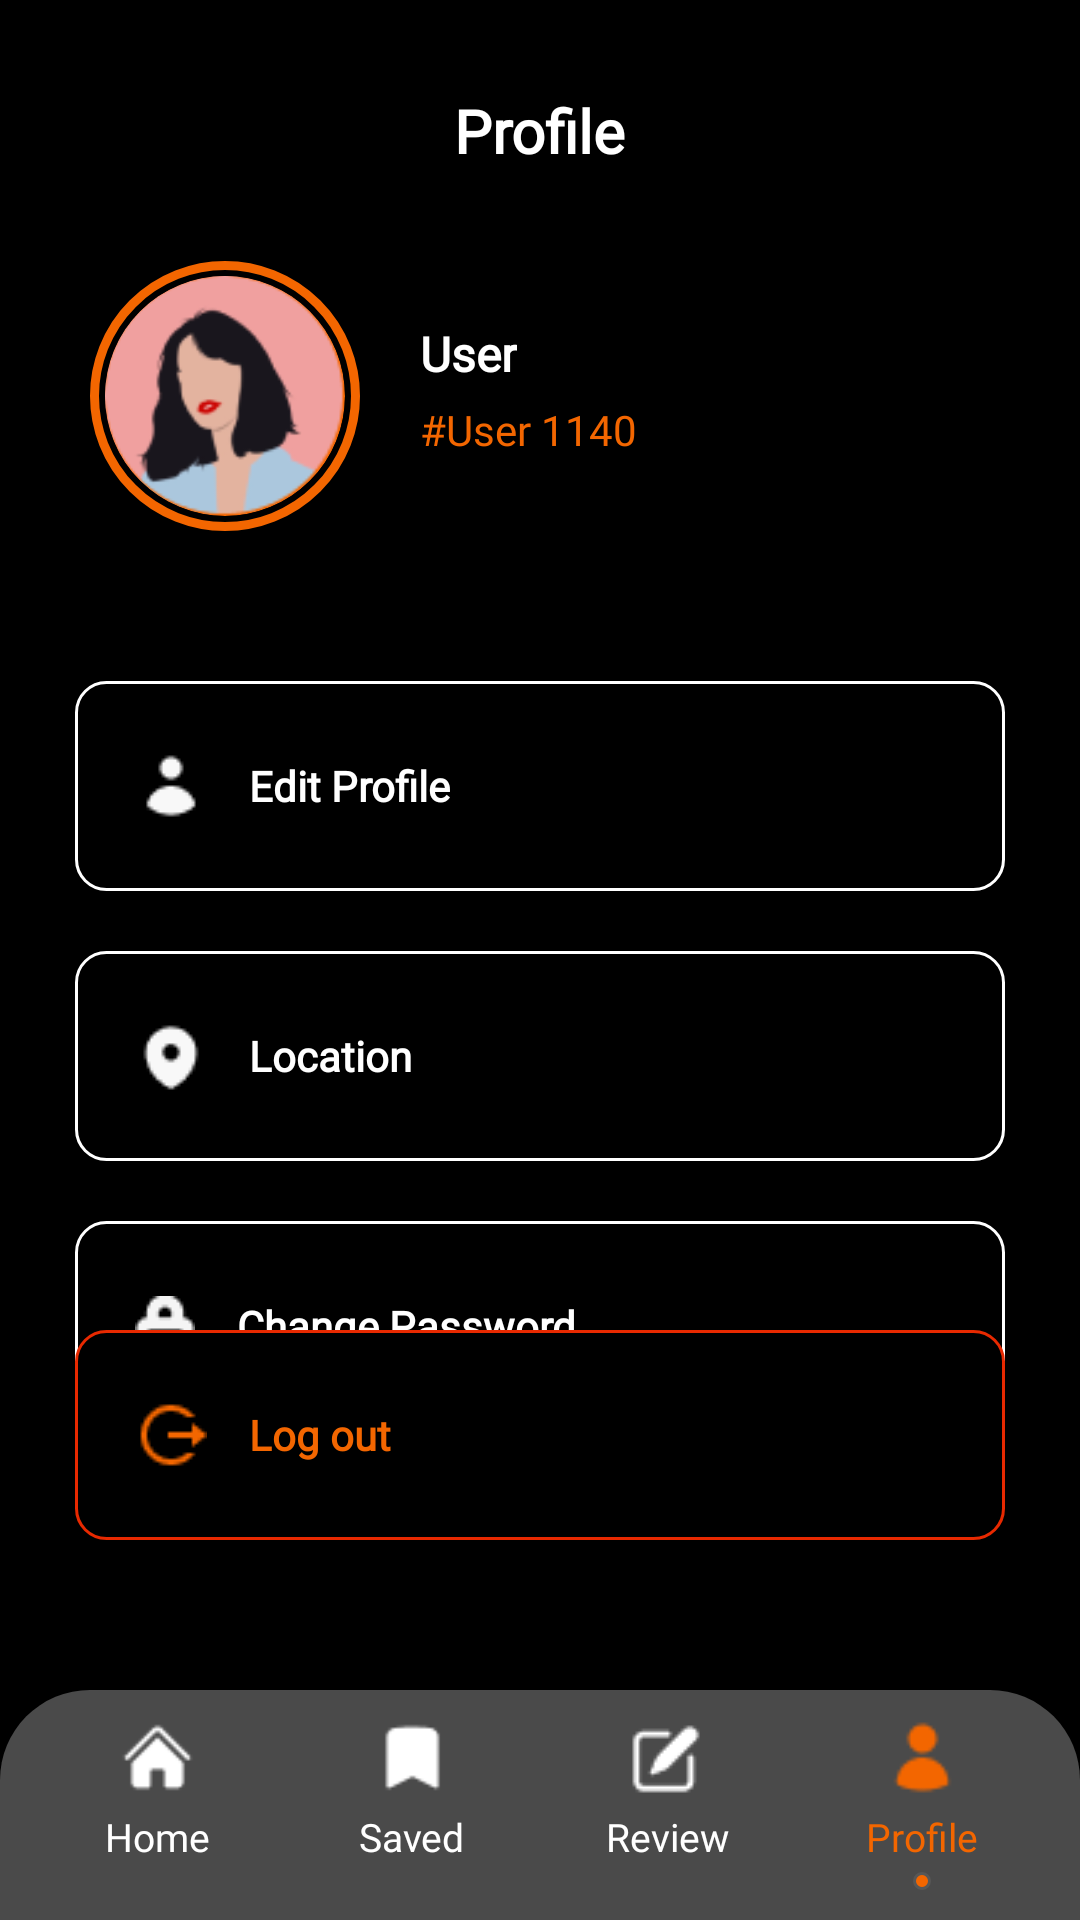

Layout XML and referenced resources for this Android screen:
<!-- AndroidManifest.xml: application theme Theme.Dinesphere -->
<!-- res/layout/activity_profile.xml -->
<?xml version="1.0" encoding="utf-8"?>
<RelativeLayout xmlns:android="http://schemas.android.com/apk/res/android"
    android:layout_width="match_parent"
    android:layout_height="match_parent"
    android:id="@+id/main"
    xmlns:tool="http://schemas.android.com/tools"
    android:background="@color/black"
    xmlns:app="http://schemas.android.com/apk/res-auto"
    tool:context=".profile">
    <TextView
        android:id="@+id/profileTitle"
        android:layout_width="wrap_content"
        android:layout_height="wrap_content"
        android:text="Profile"
        android:fontFamily="@font/montserrat_med"
        android:textColor="@color/white"
        android:textSize="20sp"
        android:textStyle="bold"
        android:layout_centerHorizontal="true"
        android:layout_marginTop="30dp"/>
    <FrameLayout
        android:id="@+id/frame"
        android:layout_width="90dp"
        android:layout_height="90dp"
        android:layout_below="@id/profileTitle"
        android:layout_marginTop="30dp"
        android:layout_marginStart="30dp"
        android:background="@drawable/outline_circle">

        <ImageView
            android:id="@+id/profileImage"
            android:layout_width="match_parent"
            android:layout_height="match_parent"
            android:layout_margin="5dp"
            android:src="@drawable/avatar"
            android:background="@drawable/outline_circle"
            android:clipToOutline="true"
            android:scaleType="centerCrop" />
    </FrameLayout>

    <LinearLayout
        android:layout_width="wrap_content"
        android:layout_height="wrap_content"
        android:orientation="vertical"
        android:layout_toRightOf="@id/frame"
        android:layout_marginTop="40dp"
        android:layout_marginStart="20dp"
        android:layout_below="@id/profileTitle">
        <TextView
            android:id="@+id/name"
            android:layout_width="wrap_content"
            android:layout_height="wrap_content"
            android:layout_marginTop="10dp"
            android:text="User"
            android:fontFamily="@font/montserrat_med"
            android:textColor="@color/white"
            android:textSize="16sp"
            android:textStyle="bold"/>
        <TextView
            android:id="@+id/userid"
            android:layout_width="wrap_content"
            android:layout_height="wrap_content"
            android:textColor="#F36600"
            android:text="#User 1140"
            android:fontFamily="@font/montserrat_med"
            android:textSize="14sp"
            android:layout_marginTop="5dp"/>
    </LinearLayout>
    <LinearLayout
        android:layout_width="match_parent"
        android:layout_height="wrap_content"
        android:layout_marginHorizontal="25dp"
        android:orientation="vertical"
        android:layout_below="@id/frame"
        android:layout_marginTop="40dp">
        <TextView
            android:id="@+id/editProfile"
            android:layout_marginVertical="10dp"
            android:layout_width="match_parent"
            android:layout_height="70dp"
            android:background="@drawable/outline_box"
            android:text="Edit Profile"
            android:fontFamily="@font/montserrat_med"
            android:textStyle="bold"
            android:textColor="@color/white"
            android:drawableStart="@drawable/user_w"
            android:gravity="center_vertical|start"
            android:padding="20dp"
            android:drawablePadding="14dp"/>
        <TextView
            android:id="@+id/location"
            android:layout_marginVertical="10dp"
            android:layout_width="match_parent"
            android:layout_height="70dp"
            android:background="@drawable/outline_box"
            android:text="Location"
            android:fontFamily="@font/montserrat_med"
            android:textStyle="bold"
            android:textColor="@color/white"
            android:drawableStart="@drawable/pro_pin_w"
            android:gravity="center_vertical|start"
            android:padding="20dp"
            android:drawablePadding="14dp"
            android:inputType="textPostalAddress|textNoSuggestions"
            android:maxLines="1"
            android:singleLine="true"
            android:ellipsize="end"/>
        <TextView
            android:id="@+id/changePassword"
            android:layout_marginVertical="10dp"
            android:layout_width="match_parent"
            android:layout_height="70dp"
            android:background="@drawable/outline_box"
            android:text="Change Password"
            android:fontFamily="@font/montserrat_med"
            android:textStyle="bold"
            android:textColor="@color/white"
            android:drawableStart="@drawable/lock"
            android:gravity="center_vertical|start"
            android:padding="20dp"
            android:drawablePadding="14dp" />
    </LinearLayout>
    <TextView
        android:id="@+id/logout"
        android:layout_marginHorizontal="25dp"
        android:layout_width="match_parent"
        android:layout_height="70dp"
        android:background="@drawable/outline_box_o"
        android:text="Log out"
        android:textSize="14dp"
        android:fontFamily="@font/montserrat_med"
        android:textStyle="bold"
        android:textColor="#F36600"
        android:drawableStart="@drawable/logout"
        android:gravity="center_vertical|start"
        android:padding="20dp"
        android:drawablePadding="14dp"
        android:backgroundTint="#F36600"
        android:backgroundTintMode="multiply"
        android:layout_above="@+id/bottom"
        android:layout_marginBottom="50dp" />

    <LinearLayout
        android:id="@+id/bottom"
        android:layout_width="match_parent"
        android:layout_height="wrap_content"
        android:orientation="horizontal"
        android:layout_alignParentBottom="true"
        android:background="@drawable/bottom_bar"
        android:padding="10dp"
        android:weightSum="4">
        <LinearLayout
            android:id="@+id/home"
            android:layout_width="0dp"
            android:layout_height="wrap_content"
            android:layout_weight="1"
            android:orientation="vertical"
            android:gravity="center">
            <ImageView
                android:layout_width="25dp"
                android:layout_height="25dp"
                android:src="@drawable/home_o"
                app:tint="@color/white"/>
            <TextView
                android:layout_width="wrap_content"
                android:layout_height="wrap_content"
                android:text="Home"
                android:textColor="@color/white"
                android:textSize="13sp"
                android:fontFamily="@font/montserrat_med"
                android:layout_marginTop="5dp" />
        </LinearLayout>
        <LinearLayout
            android:id="@+id/saved"
            android:layout_width="0dp"
            android:layout_height="wrap_content"
            android:layout_weight="1"
            android:orientation="vertical"
            android:gravity="center">
            <ImageView
                android:layout_width="25dp"
                android:layout_height="25dp"
                android:src="@drawable/save_w"
                app:tint="@color/white"/>
            <TextView
                android:layout_width="wrap_content"
                android:layout_height="wrap_content"
                android:text="Saved"
                android:textColor="@color/white"
                android:fontFamily="@font/montserrat_med"
                android:textSize="13sp"
                android:layout_marginTop="5dp" />
        </LinearLayout>
        <LinearLayout
            android:id="@+id/review"
            android:layout_width="0dp"
            android:layout_height="wrap_content"
            android:layout_weight="1"
            android:orientation="vertical"
            android:gravity="center">
            <ImageView
                android:layout_width="25dp"
                android:layout_height="25dp"
                android:src="@drawable/review_w"
                app:tint="@color/white"/>
            <TextView
                android:layout_width="wrap_content"
                android:layout_height="wrap_content"
                android:text="Review"
                android:textColor="@color/white"
                android:fontFamily="@font/montserrat_med"
                android:textSize="13sp"
                android:layout_marginTop="5dp" />
        </LinearLayout>
        <LinearLayout
            android:id="@+id/profile"
            android:layout_width="0dp"
            android:layout_height="wrap_content"
            android:layout_weight="1"
            android:orientation="vertical"
            android:gravity="center">
            <ImageView
                android:layout_width="25dp"
                android:layout_height="25dp"
                android:src="@drawable/profile_w"
                app:tint="#F36600"/>
            <TextView
                android:layout_width="wrap_content"
                android:layout_height="wrap_content"
                android:text="Profile"
                android:textColor="#F36600"
                android:fontFamily="@font/montserrat_med"
                android:textSize="13sp"
                android:layout_marginTop="5dp" />
            <View
                android:layout_width="6dp"
                android:layout_height="6dp"
                android:background="@drawable/button_box_o"
                android:layout_marginTop="3dp" />
        </LinearLayout>
    </LinearLayout>
</RelativeLayout>
<!-- resources referenced by this layout -->
<resources>
  <color name="black">#FF000000</color>
  <color name="white">#FFFFFFFF</color>
  <!-- drawable avatar: png bitmap (drawable, 5881 bytes) -->
  <!-- drawable bottom_bar (drawable) -->
  <shape xmlns:android="http://schemas.android.com/apk/res/android">
      <solid android:color="#FF4A4A4A"/>
      <corners android:topLeftRadius="30dp" android:topRightRadius="30dp" android:bottomLeftRadius="0dp" android:bottomRightRadius="0dp"/>
  </shape>
  <!-- drawable button_box_o (drawable) -->
  <?xml version="1.0" encoding="utf-8"?>
  <shape xmlns:android="http://schemas.android.com/apk/res/android"
      android:shape="rectangle">
      <solid android:color="#F36600" />
      <corners android:radius="10dp" />
      <padding
          android:left="8dp"
          android:top="8dp"
          android:right="8dp"
          android:bottom="8dp" />
      <stroke
          android:width="1dp"
          android:color="#575757" />
  </shape>
  <!-- drawable home_o: png bitmap (drawable, 445 bytes) -->
  <!-- drawable lock: png bitmap (drawable, 423 bytes) -->
  <!-- drawable logout: png bitmap (drawable, 576 bytes) -->
  <!-- drawable outline_box (drawable) -->
  <?xml version="1.0" encoding="utf-8"?>
  <shape xmlns:android="http://schemas.android.com/apk/res/android"
      android:shape="rectangle">
      <solid android:color="@color/black" />
      <corners android:radius="10dp" />
      <padding
          android:left="8dp"
          android:top="8dp"
          android:right="8dp"
          android:bottom="8dp" />
      <stroke
          android:width="1dp"
          android:color="@color/white" />
  </shape>
  <!-- drawable outline_box_o (drawable) -->
  <?xml version="1.0" encoding="utf-8"?>
  <shape xmlns:android="http://schemas.android.com/apk/res/android"
      android:shape="rectangle">
      <solid android:color="@color/black" />
      <corners android:radius="10dp" />
      <padding
          android:left="8dp"
          android:top="8dp"
          android:right="8dp"
          android:bottom="8dp" />
      <stroke
          android:width="1dp"
          android:color="#F36600" />
  </shape>
  <!-- drawable outline_circle (drawable) -->
  <?xml version="1.0" encoding="utf-8"?>
  <shape xmlns:android="http://schemas.android.com/apk/res/android"
      android:shape="oval">
      <solid android:color="#00000000" /> 
      <stroke
          android:width="3dp"
          android:color="#F36600" />
      <size
          android:width="100dp"
          android:height="100dp" />
  </shape>
  <!-- drawable pro_pin_w: png bitmap (drawable, 501 bytes) -->
  <!-- drawable profile_w: png bitmap (drawable, 487 bytes) -->
  <!-- drawable review_w: png bitmap (drawable, 517 bytes) -->
  <!-- drawable save_w: png bitmap (drawable, 331 bytes) -->
  <!-- drawable user_w: png bitmap (drawable, 413 bytes) -->
  <style name="Theme.Dinesphere" parent="Base.Theme.Dinesphere" />
  <style name="Base.Theme.Dinesphere" parent="Theme.AppCompat.Light.NoActionBar">
          
          
      </style>
</resources>
